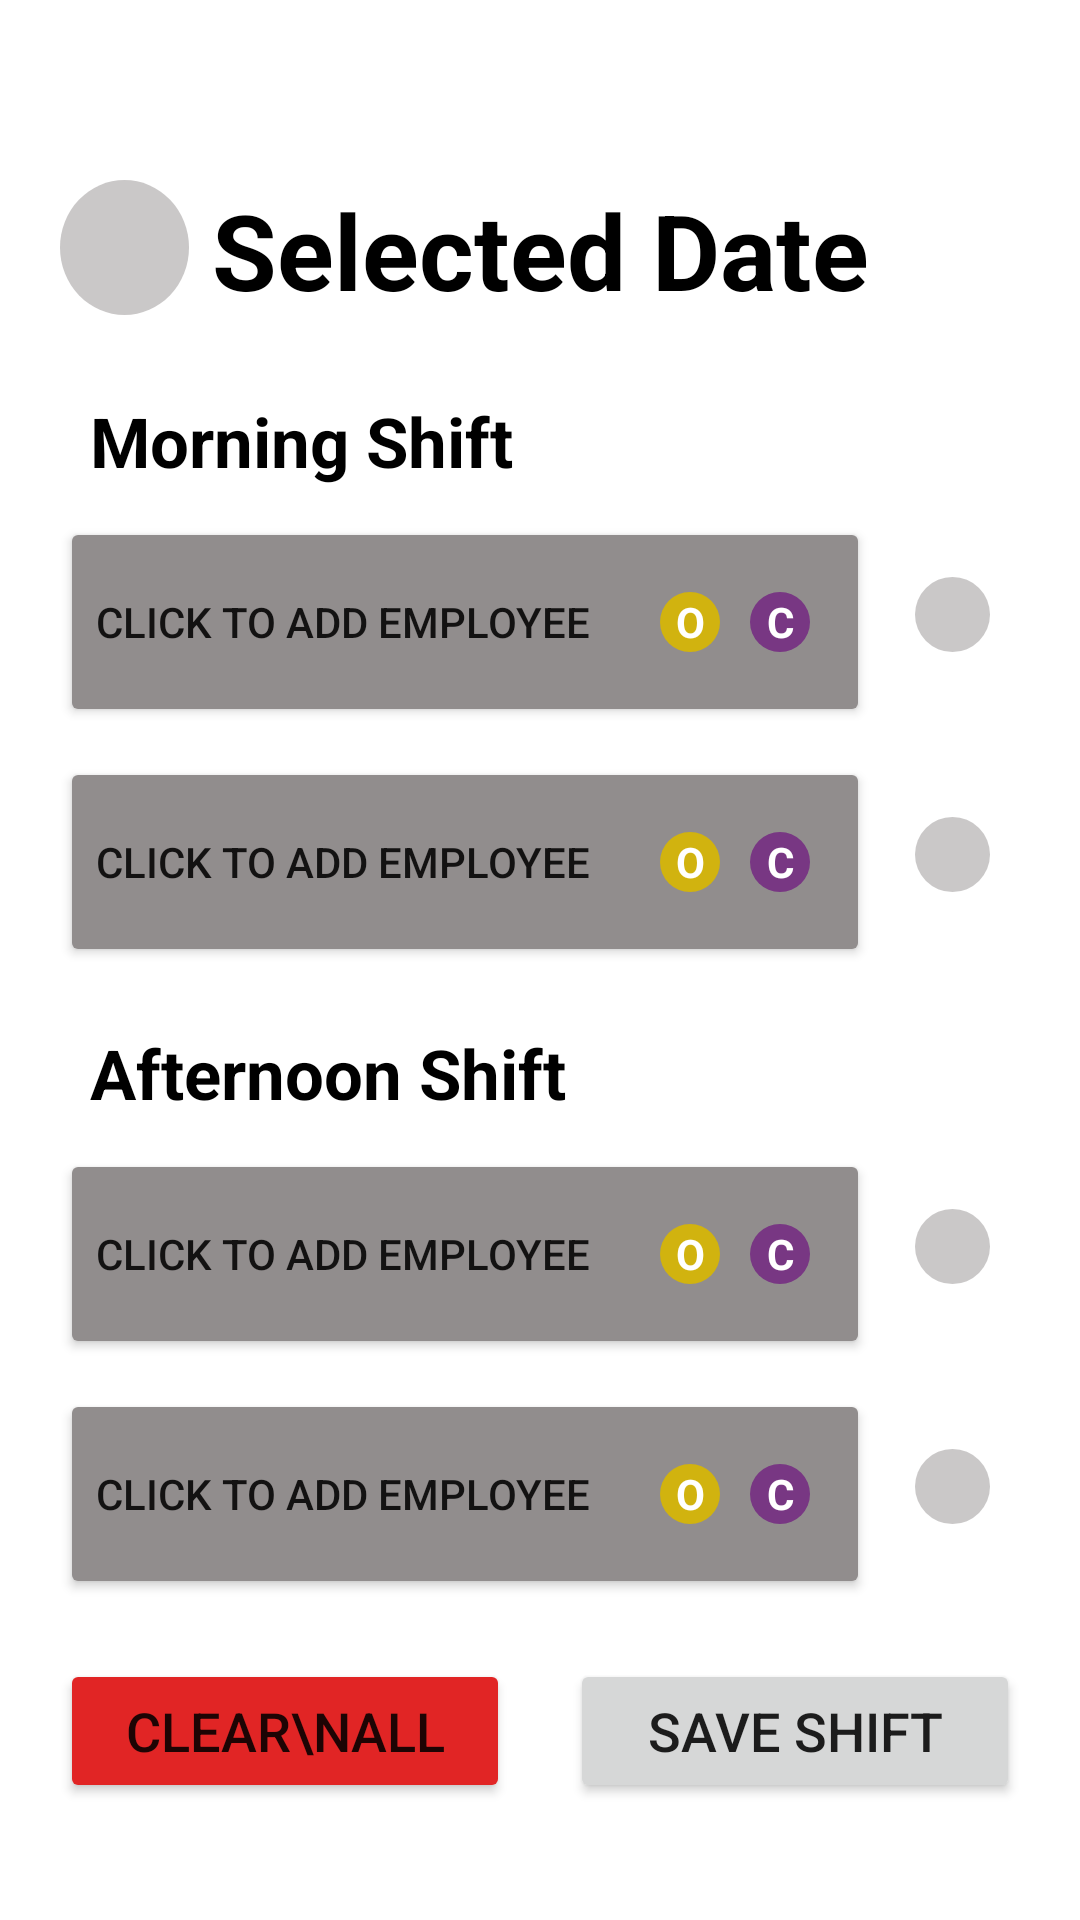

Write the Android layout XML for this screen, with the resource values it uses.
<!-- AndroidManifest.xml: application theme Theme.ShiftSmart -->
<!-- res/layout/fragment_add_shifts.xml -->
<?xml version="1.0" encoding="utf-8"?>
<ScrollView xmlns:android="http://schemas.android.com/apk/res/android"
    xmlns:tools="http://schemas.android.com/tools"
    android:layout_width="match_parent"
    android:layout_height="match_parent"
    tools:context=".AddShiftsFragment">

    <RelativeLayout
        android:layout_width="match_parent"
        android:layout_height="wrap_content"
        android:padding="20dp">











        <TextView
            android:id="@+id/selectedDate"
            android:layout_width="match_parent"
            android:layout_height="wrap_content"
            android:layout_centerHorizontal="true"
            android:gravity="center"
            android:text="Selected Date"
            android:textColor="@color/primary"
            android:textSize="35sp"
            android:textStyle="bold"
            android:layout_marginTop="40dp"/>

        <ImageButton
            android:id="@+id/addShifts_back_button"
            android:layout_width="43dp"
            android:layout_height="45dp"
            android:layout_alignParentStart="true"
            android:layout_marginTop="40dp"
            android:background="@drawable/rounded_button"
            android:src="@drawable/arrow" />

        <TextView
            android:id="@+id/morningShift"
            android:layout_width="match_parent"
            android:layout_height="wrap_content"
            android:layout_below="@id/selectedDate"
            android:layout_marginTop="25dp"
            android:text="Morning Shift"
            android:textColor="@color/primary"
            android:textSize="23sp"
            android:textStyle="bold"
            android:layout_marginStart="10dp"/>

        <Button
            android:id="@+id/morningShift1"
            android:layout_width="270dp"
            android:layout_height="70dp"
            android:layout_below="@id/morningShift"
            android:layout_marginTop="10dp"
            android:backgroundTint="@color/helper"
            android:text="@string/add_employee"
            android:textAlignment="viewStart"/>

        <TextView
            android:id="@+id/Mtrained_opening1"
            android:layout_width="20dp"
            android:layout_height="20dp"
            android:background="@drawable/circle_yellow"
            android:textStyle="bold"
            android:text="@string/o"
            android:gravity="center"
            android:textColor="@android:color/white"
            android:layout_alignBaseline="@id/morningShift1"
            android:elevation="2dp"
            android:layout_marginStart="200dp"
            android:visibility="visible"/>

        <TextView
            android:id="@+id/Mtrained_closing1"
            android:layout_width="20dp"
            android:layout_height="20dp"
            android:background="@drawable/circle_purple"
            android:text="@string/c"
            android:textStyle="bold"
            android:gravity="center"
            android:textColor="@android:color/white"
            android:layout_alignBaseline="@id/morningShift1"
            android:elevation="2dp"
            android:layout_marginStart="230dp"
            android:visibility="visible"/>

        <ImageButton
            android:id="@+id/morningshift1_remove_button"
            android:layout_width="25dp"
            android:layout_height="25dp"
            android:layout_toEndOf="@id/morningShift1"
            android:layout_marginStart="15dp"
            android:layout_below="@id/morningShift"
            android:layout_marginTop="30dp"
            android:background="@drawable/rounded_button"
            android:src="@drawable/x"
            android:visibility="visible"/>

        <Button
            android:id="@+id/morningShift2"
            android:layout_width="270dp"
            android:layout_height="70dp"
            android:layout_below="@id/morningShift1"
            android:layout_marginTop="10dp"
            android:backgroundTint="@color/helper"
            android:text="@string/add_employee"
            android:textAlignment="viewStart"/>

        <TextView
            android:id="@+id/Mtrained_opening2"
            android:layout_width="20dp"
            android:layout_height="20dp"
            android:background="@drawable/circle_yellow"
            android:textStyle="bold"
            android:text="@string/o"
            android:gravity="center"
            android:textColor="@android:color/white"
            android:layout_alignBaseline="@id/morningShift2"
            android:elevation="2dp"
            android:layout_marginStart="200dp"
            android:visibility="visible"/>

        <TextView
            android:id="@+id/Mtrained_closing2"
            android:layout_width="20dp"
            android:layout_height="20dp"
            android:background="@drawable/circle_purple"
            android:text="@string/c"
            android:textStyle="bold"
            android:gravity="center"
            android:textColor="@android:color/white"
            android:layout_alignBaseline="@id/morningShift2"
            android:elevation="2dp"
            android:layout_marginStart="230dp"
            android:visibility="visible"/>

        <ImageButton
            android:id="@+id/morningshift2_remove_button"
            android:layout_width="25dp"
            android:layout_height="25dp"
            android:layout_toEndOf="@id/morningShift2"
            android:layout_marginStart="15dp"
            android:layout_below="@id/morningShift1"
            android:layout_marginTop="30dp"
            android:background="@drawable/rounded_button"
            android:src="@drawable/x"
            android:visibility="visible"/>

        <TextView
            android:id="@+id/afternoonShift"
            android:layout_width="match_parent"
            android:layout_height="wrap_content"
            android:layout_below="@id/morningShift2"
            android:layout_marginTop="20dp"
            android:text="Afternoon Shift"
            android:textColor="@color/primary"
            android:textSize="23sp"
            android:textStyle="bold"
            android:layout_marginStart="10dp"/>

        <Button
            android:id="@+id/afternoonShift1"
            android:layout_width="270dp"
            android:layout_height="70dp"
            android:layout_below="@id/afternoonShift"
            android:layout_marginTop="10dp"
            android:backgroundTint="@color/helper"
            android:text="@string/add_employee"
            android:textAlignment="viewStart"/>

        <TextView
            android:id="@+id/Atrained_opening1"
            android:layout_width="20dp"
            android:layout_height="20dp"
            android:background="@drawable/circle_yellow"
            android:textStyle="bold"
            android:text="@string/o"
            android:gravity="center"
            android:textColor="@android:color/white"
            android:layout_alignBaseline="@id/afternoonShift1"
            android:elevation="2dp"
            android:layout_marginLeft="200dp"
            android:visibility="visible"/>

        <TextView
            android:id="@+id/Atrained_closing1"
            android:layout_width="20dp"
            android:layout_height="20dp"
            android:background="@drawable/circle_purple"
            android:text="@string/c"
            android:textStyle="bold"
            android:gravity="center"
            android:textColor="@android:color/white"
            android:layout_alignBaseline="@id/afternoonShift1"
            android:elevation="2dp"
            android:layout_marginStart="230dp"
            android:visibility="visible"/>

        <ImageButton
            android:id="@+id/afternoonshift1_remove_button"
            android:layout_width="25dp"
            android:layout_height="25dp"
            android:layout_toEndOf="@id/afternoonShift1"
            android:layout_marginStart="15dp"
            android:layout_below="@id/afternoonShift"
            android:layout_marginTop="30dp"
            android:background="@drawable/rounded_button"
            android:src="@drawable/x"
            android:visibility="visible"/>

        <Button
            android:id="@+id/afternoonShift2"
            android:layout_width="270dp"
            android:layout_height="70dp"
            android:layout_below="@id/afternoonShift1"
            android:layout_marginTop="10dp"
            android:backgroundTint="@color/helper"
            android:text="@string/add_employee"
            android:textAlignment="viewStart"/>

        <TextView
            android:id="@+id/Atrained_opening2"
            android:layout_width="20dp"
            android:layout_height="20dp"
            android:background="@drawable/circle_yellow"
            android:textStyle="bold"
            android:text="@string/o"
            android:gravity="center"
            android:textColor="@android:color/white"
            android:layout_alignBaseline="@id/afternoonShift2"
            android:elevation="2dp"
            android:layout_marginLeft="200dp"
            android:visibility="visible"/>

        <TextView
            android:id="@+id/Atrained_closing2"
            android:layout_width="20dp"
            android:layout_height="20dp"
            android:background="@drawable/circle_purple"
            android:text="@string/c"
            android:textStyle="bold"
            android:gravity="center"
            android:textColor="@android:color/white"
            android:layout_alignBaseline="@id/afternoonShift2"
            android:elevation="2dp"
            android:layout_marginStart="230dp"
            android:visibility="visible"/>

        <ImageButton
            android:id="@+id/afternoonshift2_remove_button"
            android:layout_width="25dp"
            android:layout_height="25dp"
            android:layout_toEndOf="@id/afternoonShift2"
            android:layout_marginStart="15dp"
            android:layout_below="@id/afternoonShift1"
            android:layout_marginTop="30dp"
            android:background="@drawable/rounded_button"
            android:src="@drawable/x"
            android:visibility="visible"/>










        <Button
            android:id="@+id/save_button"
            android:layout_width="150dp"
            android:layout_height="wrap_content"
            android:layout_below="@id/afternoonShift2"
            android:layout_toEndOf="@id/delete_button"
            android:layout_marginTop="20dp"
            android:text="@string/save_shift"
            android:textSize="18sp"
            android:layout_marginStart="20dp"
            />

        <Button
            android:id="@+id/delete_button"
            android:layout_width="150dp"
            android:layout_height="wrap_content"
            android:layout_below="@id/afternoonShift2"
            android:layout_marginTop="20dp"
            android:backgroundTint="@color/delete"
            android:text="Clear\nAll"
            android:textSize="18sp"/>

    </RelativeLayout>
</ScrollView>
<!-- resources referenced by this layout -->
<resources>
  <color name="black">#FF000000</color>
  <color name="delete">#E12525</color>
  <color name="helper">#918D8D</color>
  <color name="primary">#FF000000</color>
  <!-- drawable circle_purple (drawable) -->
  <shape xmlns:android="http://schemas.android.com/apk/res/android"
      android:shape="oval">
      <solid android:color="@color/close_color_purple" /> 
  </shape>
  <!-- drawable circle_yellow (drawable) -->
  <shape xmlns:android="http://schemas.android.com/apk/res/android"
      android:shape="oval">
      <solid android:color="@color/open_color_yellow" /> 
  </shape>
  <!-- drawable rounded_button (drawable) -->
  <?xml version="1.0" encoding="utf-8"?>
  <shape xmlns:android="http://schemas.android.com/apk/res/android"
  
      android:shape="oval">
  
      <gradient
          android:startColor="#CAC8C8"
          android:endColor="#CAC8C8"
          android:angle="270" />
  
  </shape>
  <string name="add_employee">CLICK TO ADD EMPLOYEE</string>
  <string name="c">C</string>
  <string name="o">O</string>
  <string name="save_shift">Save Shift</string>
  <style name="Theme.ShiftSmart" parent="Theme.MaterialComponents.DayNight.DarkActionBar">
          
          <item name="colorPrimary">@color/purple_500</item>
          <item name="colorPrimaryVariant">@color/purple_700</item>
          <item name="colorOnPrimary">@color/white</item>
          
          <item name="colorSecondary">@color/teal_200</item>
          <item name="colorSecondaryVariant">@color/teal_700</item>
          <item name="colorOnSecondary">@color/black</item>
          
          <item name="android:statusBarColor">?attr/colorPrimaryVariant</item>
          
      </style>
  <color name="close_color_purple">#783783</color>
  <color name="open_color_yellow">#D1B30F</color>
  <color name="purple_500">#FF000000</color>
  <color name="purple_700">#FF000000</color>
  <color name="white">#FFFFFFFF</color>
  <color name="teal_200">#FF03DAC5</color>
  <color name="teal_700">#FF018786</color>
</resources>
